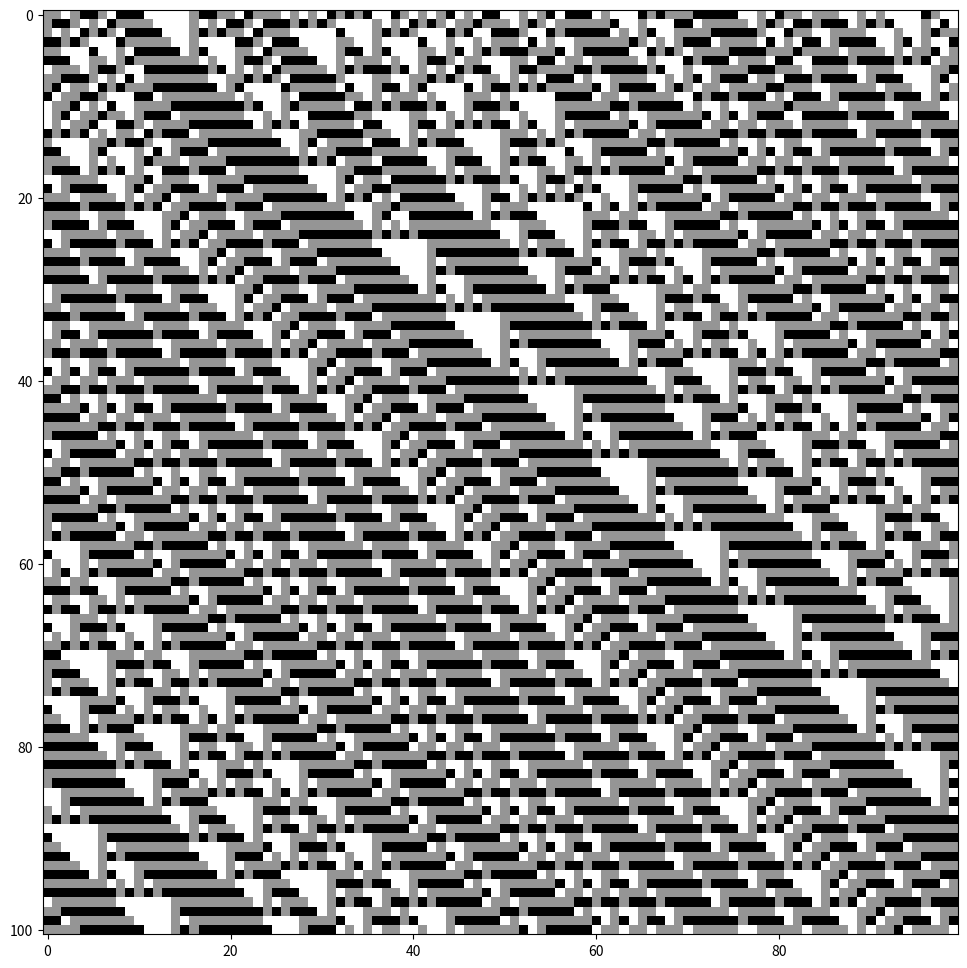
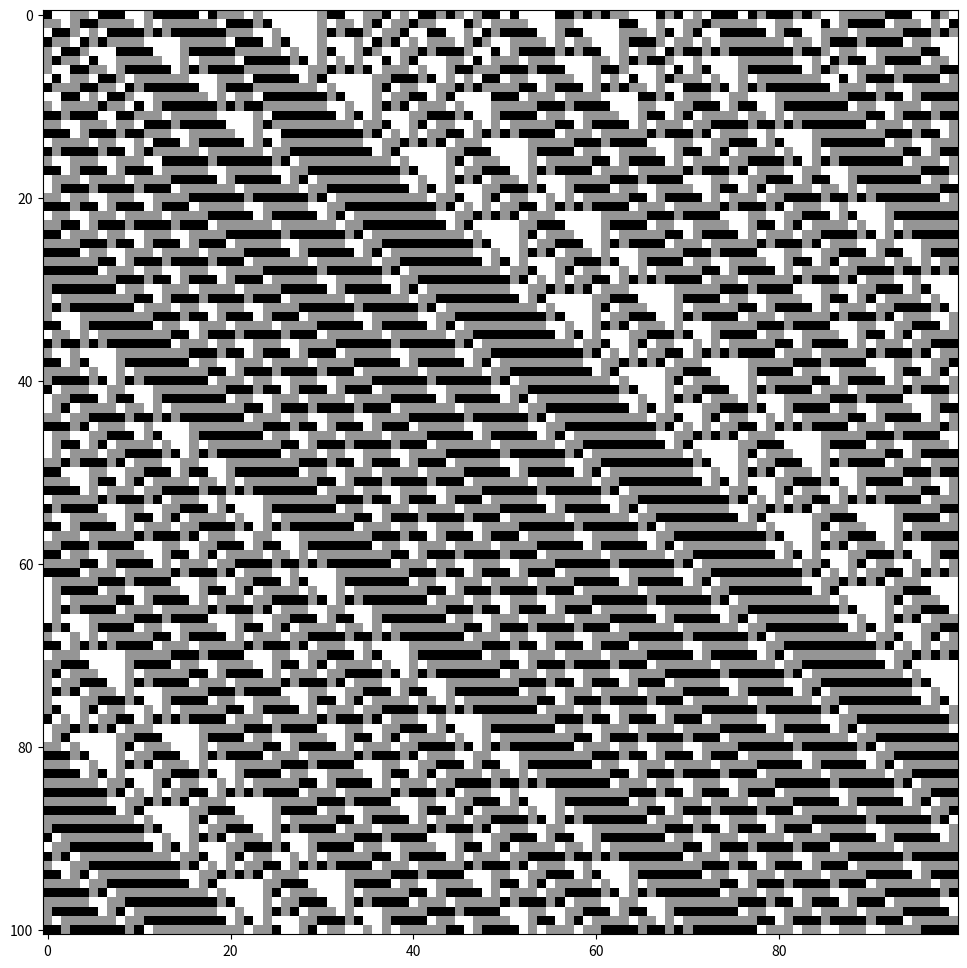

Python code for these plots, in order:

# coding: utf-8

# # 3-state nearest neighbor cellular automata
# ## First up will be the code without the use of functions or classes

import random
from matplotlib import pyplot as plt

rule_number = 7518
length = 100
time = 100 

# make the initial condition
initial_condition = [random.randint(0,2) for _ in range(length)]

# create list of neighborhood tuples in lex. order
neighborhoods = [(0,0), (0,1), (0,2), (1,0), (1,1), (1,2), (2,0), (2,1), (2,2)]

# convert the rule number to ternary
in_ternary = ''
if rule_number == 0:
    in_ternary = '0'
else:
    nums = []
    n = rule_number
    while n:
        n, r = divmod(n, 3)
        nums.append(str(r))    
    in_ternary = ''.join(reversed(nums))
    
#reverse the rule number
in_ternary = in_ternary[::-1]

#pad the rule number with zeros
ternary_length = len(in_ternary)
if ternary_length != 9:
    padding = 9 - ternary_length
    in_ternary = in_ternary + '0'*padding

lookup_table = dict(zip(neighborhoods, in_ternary))
    
# initialize spacetime field and current configuration
spacetime_field = [initial_condition]
current_configuration = initial_condition.copy()

# apply the lookup table to evolve the CA for the given number of time steps
for t in range(time):
    new_configuration = []
    for i in range(len(current_configuration)):
        
        neighborhood = (current_configuration[(i-1)], 
                        current_configuration[i])
        
        new_configuration.append(int(lookup_table[neighborhood]))
        
    current_configuration = new_configuration
    spacetime_field.append(new_configuration)
    
# plot the spacetime field diagram
plt.figure(figsize=(12,12))
plt.imshow(spacetime_field, cmap=plt.cm.Greys, interpolation='nearest')
plt.show()


# ## Now we make the same code, but instead using functions and one class
# 
# Let's start by making our core cellular automata class

class ECA(object):
    '''
    3-site nearest neighbor cellular automata simulator
    '''
    def __init__(self, rule_number, initial_condition):
        for i in initial_condition:
            if i not in [0,1,2]:
                raise ValueError("initial condition must be a list of 0s, 1s, and 2s")
                
        self.lookup_table = self.create_lookup_table(rule_number)
        self.initial = initial_condition
        self.spacetime = [initial_condition]
        self.current_configuration = initial_condition.copy()
        self._length = len(initial_condition)

    def evolve(self,time_steps):
        '''
        Evolve the current configuration a given number of time steps
        
        Inputs:
        --------------
        time_steps: int
            Positive integer specifying the number of time steps to evolve the configuration
        '''
        
        if time_steps < 0:
            raise ValueError("time_steps must be a non-negative integer")
        # try converting time_steps to an int and raise an error if it can't be doen
        try:
            time_steps = int(time_steps)
        except ValueError:
            raise ValueError("time_steps must be a non-negative integer")
        
        # apply the lookup table to evolve the CA for the given number of time steps
        for _ in range(time_steps):
            new_configuration = []
            for i in range(self._length):

                neighborhood = (self.current_configuration[(i-1)], 
                                self.current_configuration[i])

                new_configuration.append(int(self.lookup_table[neighborhood]))

            self.current_configuration = new_configuration
            self.spacetime.append(new_configuration)
            
    def create_lookup_table(self, rule_number):
        '''
        Create a ternary rule number and use to create our dictionary, which maps neighborhoods to values
        
        Inputs:
        ---------------
        rule_number: int
            Positive integer specifying which rule to use
            
        Outputs:
        ---------------
        lookup_table: dict
            Dictionary mapping tuple neighborhoods to int values (in the range 0-2)
        '''
        # create list of neighborhood tuples in lex. order
        neighborhoods = [(0,0), (0,1), (0,2), (1,0), (1,1), (1,2), (2,0), (2,1), (2,2)]

        # convert the rule number to ternary
        in_ternary = ''
        if rule_number == 0:
            in_ternary = '0'
        else:
            nums = []
            n = rule_number
            while n:
                n, r = divmod(n, 3)
                nums.append(str(r))    
            in_ternary = ''.join(reversed(nums))
            
        #reverse the rule number
        in_ternary = in_ternary[::-1]
        
        #pad the rule number with zeros
        ternary_length = len(in_ternary)
        if ternary_length != 9:
            padding = 9 - ternary_length
            in_ternary = in_ternary + '0'*padding

        return dict(zip(neighborhoods, in_ternary))


# Let's now make two additional functions. One which will allow us to view what the cellular automata class creates, and another which will create our initial condition

def spacetime_diagram(spacetime_field, size=12, colors=plt.cm.Greys):
    '''
    Produces a simple spacetime diagram image using matplotlib imshow with 'nearest' interpolation.
    
    Inputs
    ---------
    spacetime_field: array-like (2D)
        1+1 dimensional spacetime field, given as a 2D array or list of lists. Time should be dimension 0;
        so that spacetime_field[t] is the spatial configuration at time t. 
        
    size: int, optional (default=12)
        Sets the square size of the figure: figsize=(size,size)
    colors: matplotlib colormap, optional (default=plt.cm.Greys)
    '''
    plt.figure(figsize=(size,size))
    plt.imshow(spacetime_field, cmap=colors, interpolation='nearest')
    plt.show()
    
def create_initial_condition(length):
    '''
    Returns a random string of numbers in the range 0-2, of specified length
    
    Inputs:
    -----------
    length: int
        How long the string needs to be
    '''
    if not isinstance(length, int) or length < 0:
        raise ValueError("input length must be a positive ingeter")
    return [random.randint(0,2) for _ in range(length)]


# Now let's put it all together

length = 100
time_steps = 100
initial_condition = create_initial_condition(length)
rule_7518 = ECA(7518, initial_condition)
rule_7518.evolve(time_steps)
spacetime_diagram(rule_7518.spacetime)



